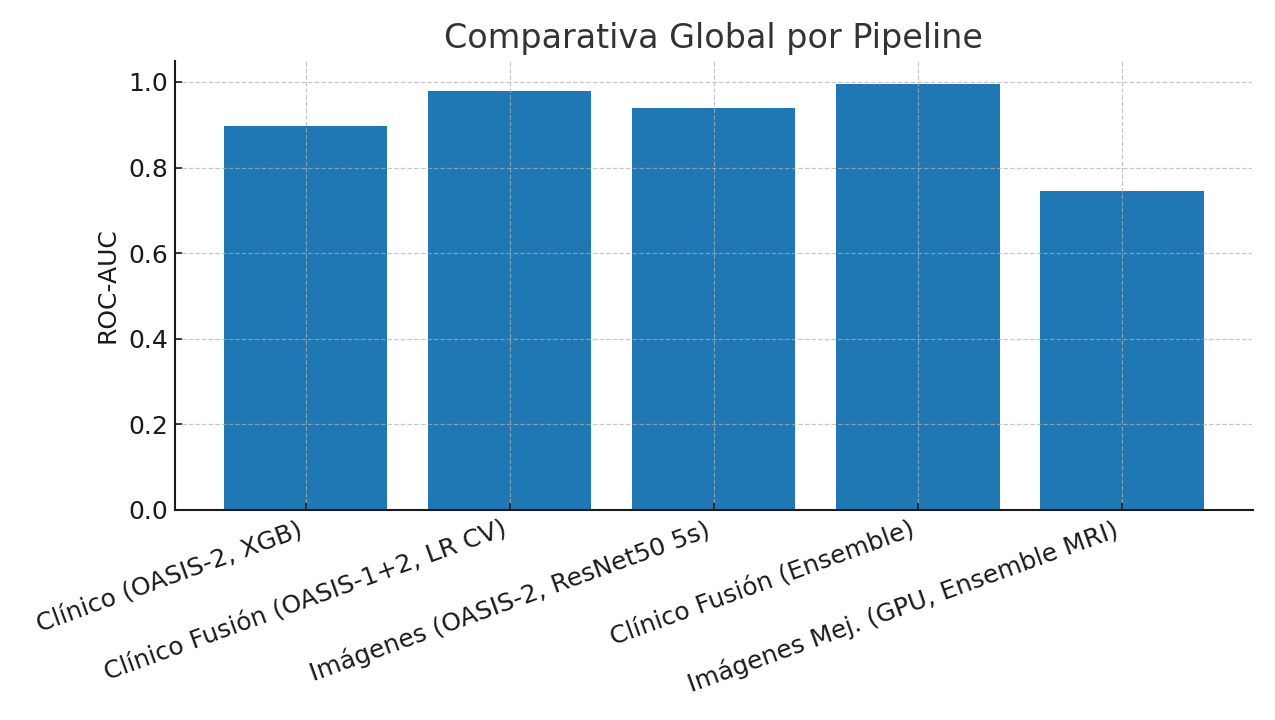

Source data for this figure (header and first rows):
Pipeline, ROC_AUC
Clínico (OASIS-2, XGB), 0.897
Clínico Fusión (OASIS-1+2, LR CV), 0.979
Imágenes (OASIS-2, ResNet50 5s), 0.938
Clínico Fusión (Ensemble), 0.995
Imágenes Mej. (GPU, Ensemble MRI), 0.744
